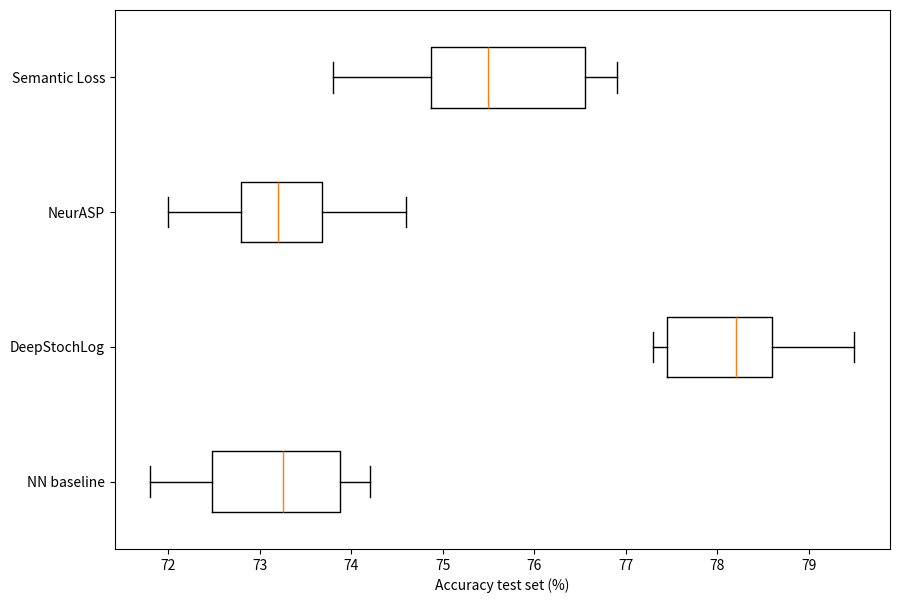

Write the Python code that produced this figure.
import matplotlib.pyplot as plt
 
data_deepproblog = []
data_deepproblog_app = []
data_deepstochlog = [78.00, 77.30, 77.40, 78.60, 78.60, 79.50, 77.60, 77.40, 78.80, 78.40]
data_ltn = []
data_neurasp = [73.70, 72.80, 74.60, 74.50, 72.80, 73.20, 72.00, 73.60, 72.40, 73.20]
data_nn = [73.50, 72.70, 74.20, 74.20, 72.20, 73.20, 72.40, 71.80, 74.00, 73.30]
data_sl = [73.80, 75.50, 75.40, 76.80, 74.70, 75.50, 76.90, 75.80, 76.90, 74.00]

data = [data_nn, data_deepstochlog, data_neurasp, data_sl]

fig = plt.figure(figsize =(10, 7))
ax = fig.add_subplot(111)
 
bp = ax.boxplot(data, vert = 0)

ax.set_yticklabels(['NN baseline', 'DeepStochLog', 'NeurASP', 'Semantic Loss'])
# plt.title("CiteSeer")
plt.xlabel("Accuracy test set (%)")
plt.show()